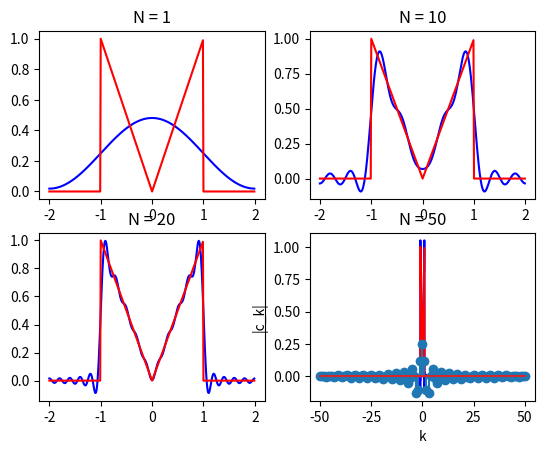
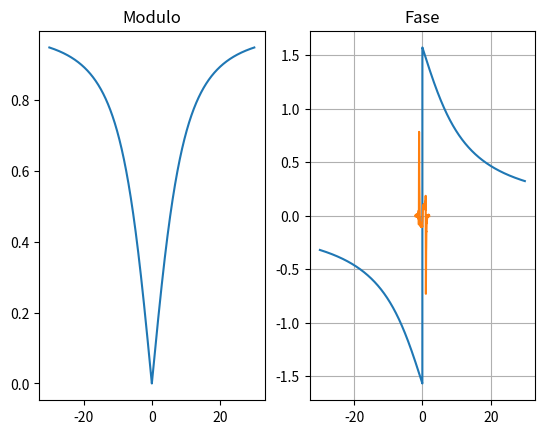

Python code for these plots, in order:
import numpy as np
import matplotlib.pyplot as plt

def coef(k, omega):
    T = 2*np.pi/omega
    if k == 0:
        return 1/T
    elif k%4 == 0:
        return 0
    elif k%2 == 1:
        result = -1/(k*k * np.pi * omega) + np.sin(k * 0.5*np.pi)/(np.pi * k)
        return result
    else:
        return -2/(np.pi * k * k * omega)

def fourier(t, omega, k_range):
    result = 0
    for k in range(-k_range, k_range+1):
        result += coef(k, omega) * np.cos(k * omega * t)
    return result

def original(t, period):
    # "map" t to [-period, period]
    t -= int(t/period)*period
    if t > period/2:
        t -= period
    if t < -period/2:
        t += period

    if -period/4 <= t and t <= 0:
        return -t
    elif 0 <= t and t <= period/4:
        return t
    else:
        return 0

def quad_error(original_vals, x_vals, t_vals):
    delta_t = t_vals[1] - t_vals[0]
    period = t_vals[-1] - t_vals[1]
    error = 0
    for x, y in zip(original_vals, x_vals):
        error += (x-y) * (x-y) * delta_t
    return error/period

def freq_filter(omega):
    cutoff = 10
    if omega == 0:
        return 0
    else:
        return 1/(1 - 1j*(cutoff/omega))

def filter_response(t, omega):
    response = 0
    for k in range(-50, 51):
        response += coef(k, omega) * freq_filter(k * omega) * \
            np.exp(1j * k * omega * t)
    return response

def main():
    period = 4
    omega = (2 * np.pi)/period
    t_vals = np.arange(-period/2, period/2, 0.01)
    
    original_vals = []
    for t in t_vals:
        original_vals.append(original(t, period))

    coefs = []
    for k in range(-50, 51):
        coefs.append(coef(k, omega))


    fig, axs = plt.subplots(2, 2)

    for k_range, ax in zip([1, 10, 20, 50], axs.flat):
        x_vals = []
        for t in t_vals:
            x_vals.append(fourier(t, omega, k_range))

        ax.plot(t_vals, x_vals, 'b', t_vals, original_vals, 'r')
        ax.set_title(f"N = {k_range}")
        # error = quad_error(original_vals, x_vals, t_vals)
        # print(f"N = {k_range}, error: {error}")
            
    plt.show()

    plt.stem(np.arange(-50, 51), coefs)
    plt.xlabel('k') 
    plt.ylabel('|c_k|')
    plt.show()

    filter_abs_vals = []
    filter_angle_vals = []
    omega_vals = np.arange(-30, 30, 0.01)
    for w in omega_vals:
        response = freq_filter(w)
        filter_abs_vals.append(np.abs(response))
        filter_angle_vals.append(np.angle(response))
    
    fig, axs = plt.subplots(1, 2)
    axs[0].plot(omega_vals, filter_abs_vals)
    axs[0].set_title("Modulo")
    axs[1].plot(omega_vals, filter_angle_vals)
    axs[1].set_title("Fase")
    plt.show()

    filtered_vals = []
    print(f"omega: {omega}")
    for t in t_vals:
        filtered_vals.append(filter_response(t, omega))

    plt.plot(t_vals, filtered_vals)
    plt.grid()
    plt.show()


if __name__ == '__main__':
    main()
